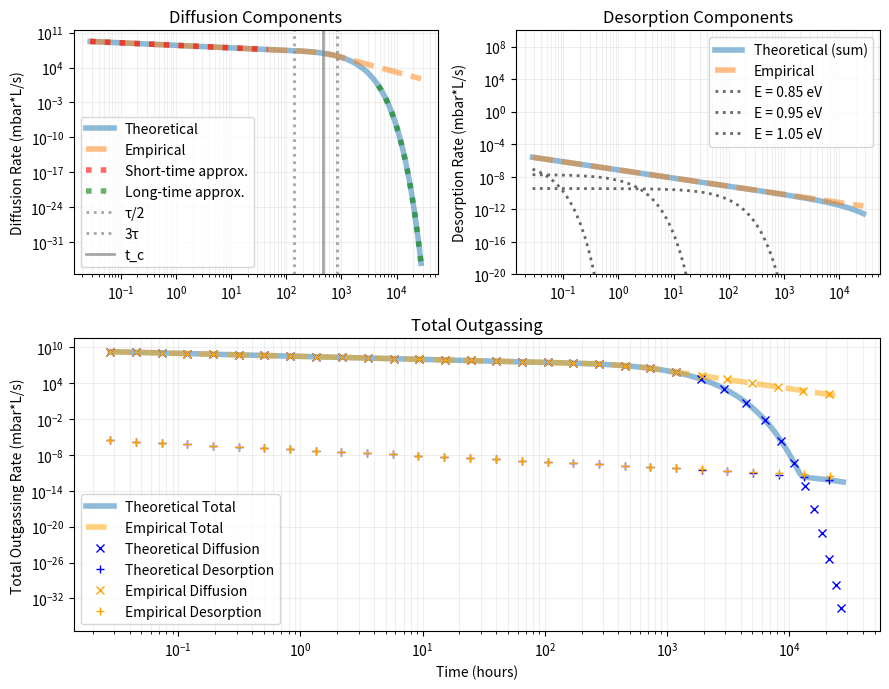

The matplotlib source for this figure:
"""Comparison of theoretical and empirical outgassing / desorption models."""

import numpy as np
import matplotlib.pyplot as plt
from scipy.constants import k, eV

# Physical constants
R = 8.314462618 * 10  # Gas constant in mbarL/mol/K
NA = 6.02214076e23  # Avogadro's number
TAU_0 = 1e-13  # Vibrational frequency in s

# Default model parameters
DEFAULT_PARAMS = {
    # Diffusion parameters
    "c_0": 1e15,  # Initial concentration
    "D": 1e-9,  # Diffusion coefficient
    "d": 0.1,  # Material thickness
    "area": 100,  # Surface area
    # Desorption parameters
    "T": 293.15,  # Temperature in Kelvin
    "n_energies": 100,  # Number of energy levels
    "E_min": 0.8,  # Minimum energy in eV
    "E_max": 1.2,  # Maximum energy in eV
    # Empirical model parameters
    "alpha": 1.0,  # Power law decay parameter
    "t_0": 3600,  # Reference time (1 hour in seconds)
}

# Numerical controls
DIFFUSION_TERMS = 200  # Number of Fourier terms kept in the diffusion series


def build_desorption_terms(model_params, energies_ev=None):
    """Pre-compute prefactors and decay constants for the desorption model."""
    temperature = model_params["T"]
    if energies_ev is None:
        energies_ev = np.linspace(
            model_params["E_min"], model_params["E_max"], model_params["n_energies"]
        )
    energies_ev = np.asarray(energies_ev, dtype=float)
    energies_joules = energies_ev * eV

    per_level_concentration = model_params["c_0"] / model_params["n_energies"]
    boltzmann = np.exp(-energies_joules / (k * temperature))
    prefactor = per_level_concentration * R * temperature / (NA * TAU_0) * boltzmann
    lifetimes = TAU_0 * np.exp(energies_joules / (k * temperature))
    return energies_ev, prefactor, lifetimes


def _evaluate_desorption_components(time_values, prefactor, lifetimes):
    """Return the per-energy contributions (without the surface-area factor)."""
    times = np.asarray(time_values, dtype=float)
    scalar_input = times.ndim == 0
    if scalar_input:
        times = times.reshape(1)

    decay = np.exp(-np.outer(1.0 / lifetimes, times))
    return prefactor[:, None] * decay, scalar_input


def theoretical_diffusion(time_values, model_params, n_terms=DIFFUSION_TERMS):
    """Calculate the diffusion term using a configurable number of Fourier modes."""
    surface_concentration = model_params["c_0"]
    diffusion_coeff = model_params["D"]
    thickness = model_params["d"]

    times = np.asarray(time_values, dtype=float)
    scalar_input = times.ndim == 0
    if scalar_input:
        times = times.reshape(1)

    mode_indices = np.arange(n_terms)
    eigenvalues = ((np.pi * (2 * mode_indices + 1) / thickness) ** 2) * diffusion_coeff
    decay = np.exp(-np.outer(eigenvalues, times))
    diffusion = (4 * surface_concentration * diffusion_coeff / thickness) * decay.sum(
        axis=0
    )

    if scalar_input:
        return float(diffusion[0])
    return diffusion


def theoretical_desorption(
    time_values, model_params, prefactor=None, lifetimes=None
):
    """First-order desorption rate with Arrhenius kinetics.

    Rate constant: k_d = τ₀⁻¹ exp(-E/kT) ⇒ coverage ∝ exp(-t / (τ₀ exp(E/kT)))
    """
    if prefactor is None or lifetimes is None:
        _, prefactor, lifetimes = build_desorption_terms(model_params)

    components, scalar_input = _evaluate_desorption_components(
        time_values, prefactor, lifetimes
    )
    total = model_params["area"] * components.sum(axis=0)

    if scalar_input:
        return float(total[0])
    return total


def empirical_diffusion(time_values, model_params):
    """Calculate diffusion term of the empirical three-regime model."""
    surface_concentration = model_params["c_0"]
    diffusion_coeff = model_params["D"]
    thickness = model_params["d"]
    diffusion_time_constant = thickness**2 / (np.pi**2 * diffusion_coeff)

    diffusion = np.zeros_like(time_values)
    transition_short = 0.5 * diffusion_time_constant
    transition_long = 3.0 * diffusion_time_constant

    mask_short = time_values <= transition_short
    mask_mid = (time_values > transition_short) & (time_values <= transition_long)
    mask_long = time_values > transition_long

    diffusion[mask_short] = surface_concentration * np.sqrt(
        diffusion_coeff / (np.pi * time_values[mask_short])
    )
    diffusion[mask_mid] = (
        4 * surface_concentration * diffusion_coeff / thickness
        * np.exp(-time_values[mask_mid] / diffusion_time_constant)
    )

    value_at_transition = (
        4 * surface_concentration * diffusion_coeff / thickness
        * np.exp(-transition_long / diffusion_time_constant)
    )
    scale_long = value_at_transition * (transition_long**3)
    diffusion[mask_long] = scale_long / time_values[mask_long] ** 3

    return diffusion


def empirical_desorption(time_values, model_params, prefactor=None, lifetimes=None):
    """Empirical 1/t^alpha model matched to the theoretical rate at t=t_0."""
    reference_time = model_params["t_0"]
    alpha = model_params["alpha"]

    reference = theoretical_desorption(reference_time, model_params, prefactor, lifetimes)

    times = np.asarray(time_values, dtype=float)
    scalar_input = times.ndim == 0
    if scalar_input:
        times = times.reshape(1)

    empirical = reference * (reference_time / times) ** alpha
    if scalar_input:
        return float(empirical[0])
    return empirical


def diffusion_asymptotic(time_values, model_params, regime="short"):
    """Calculate asymptotic diffusion behavior for short/long times."""
    surface_concentration = model_params["c_0"]
    diffusion_coeff = model_params["D"]
    thickness = model_params["d"]
    times = np.asarray(time_values, dtype=float)

    if regime == "short":
        return surface_concentration * np.sqrt(diffusion_coeff / (np.pi * times))
    return (
        4 * surface_concentration * diffusion_coeff / thickness
        * np.exp(-((np.pi / thickness) ** 2) * diffusion_coeff * times)
    )


def compute_model_components(time_grid, model_params=None):
    """Build the diffusion/desorption components for plotting."""
    if model_params is None:
        model_params = DEFAULT_PARAMS

    _, prefactor, lifetimes = build_desorption_terms(model_params)
    theo_diff = theoretical_diffusion(
        time_grid, model_params, n_terms=DIFFUSION_TERMS
    )
    theo_des = theoretical_desorption(
        time_grid, model_params, prefactor, lifetimes
    )
    emp_diff = empirical_diffusion(time_grid, model_params)
    emp_des = empirical_desorption(time_grid, model_params, prefactor, lifetimes)

    critical_time = model_params["d"] ** 2 / (6 * model_params["D"])
    diffusion_tau = model_params["d"] ** 2 / (np.pi**2 * model_params["D"])
    short_mask = time_grid <= 0.1 * critical_time
    long_mask = time_grid >= 10 * critical_time

    diffusion_short = np.zeros_like(time_grid)
    diffusion_long = np.zeros_like(time_grid)
    diffusion_short[short_mask] = diffusion_asymptotic(
        time_grid[short_mask], model_params, "short"
    )
    diffusion_long[long_mask] = diffusion_asymptotic(
        time_grid[long_mask], model_params, "long"
    )

    return {
        "prefactor": prefactor,
        "lifetimes": lifetimes,
        "theo_diff": theo_diff,
        "theo_des": theo_des,
        "emp_diff": emp_diff,
        "emp_des": emp_des,
        "critical_time": critical_time,
        "diffusion_tau": diffusion_tau,
        "short_mask": short_mask,
        "long_mask": long_mask,
        "diffusion_short": diffusion_short,
        "diffusion_long": diffusion_long,
    }


def plot_diffusion_panel(axes_handle, time_grid, components):
    """Draw the diffusion comparison subplot."""
    theo_diff = components["theo_diff"]
    emp_diff = components["emp_diff"]
    diffusion_short = components["diffusion_short"]
    diffusion_long = components["diffusion_long"]
    short_mask = components["short_mask"]
    long_mask = components["long_mask"]
    diffusion_tau = components["diffusion_tau"]
    critical_time = components["critical_time"]

    axes_handle.loglog(
        time_grid / 3600,
        theo_diff,
        label="Theoretical",
        linestyle="-",
        linewidth=4,
        alpha=0.5,
    )
    axes_handle.loglog(
        time_grid / 3600,
        emp_diff,
        label="Empirical",
        linestyle="--",
        linewidth=4,
        alpha=0.5,
    )
    axes_handle.loglog(
        time_grid[short_mask] / 3600,
        diffusion_short[short_mask],
        label="Short-time approx.",
        linestyle=":",
        color="red",
        linewidth=4,
        alpha=0.6,
    )
    axes_handle.loglog(
        time_grid[long_mask] / 3600,
        diffusion_long[long_mask],
        label="Long-time approx.",
        linestyle=":",
        color="green",
        linewidth=4,
        alpha=0.6,
    )
    axes_handle.grid(True, which="both", ls="-", alpha=0.2)
    axes_handle.set_ylabel("Diffusion Rate (mbar*L/s)")
    axes_handle.set_title("Diffusion Components")
    axes_handle.axvline(
        x=0.5 * diffusion_tau / 3600,
        color="gray",
        linestyle=":",
        alpha=0.7,
        label="τ/2",
        linewidth=2,
    )
    axes_handle.axvline(
        x=3.0 * diffusion_tau / 3600,
        color="gray",
        linestyle=":",
        alpha=0.7,
        label="3τ",
        linewidth=2,
    )
    axes_handle.axvline(
        x=critical_time / 3600,
        color="gray",
        linestyle="-",
        alpha=0.7,
        label="t_c",
        linewidth=2,
    )
    axes_handle.legend()


def plot_desorption_panel(axes_handle, time_grid, components, model_params=None):
    """Draw the desorption subplot along with sample energy channels."""
    if model_params is None:
        model_params = DEFAULT_PARAMS

    theo_des = components["theo_des"]
    emp_des = components["emp_des"]

    axes_handle.loglog(
        time_grid / 3600,
        theo_des,
        label="Theoretical (sum)",
        linestyle="-",
        linewidth=4,
        alpha=0.5,
    )
    axes_handle.loglog(
        time_grid / 3600,
        emp_des,
        label="Empirical",
        linestyle="--",
        linewidth=4,
        alpha=0.5,
    )

    energies_demo_ev = np.array([0.85, 0.95, 1.05])
    _, demo_prefactor, demo_lifetimes = build_desorption_terms(
        model_params, energies_ev=energies_demo_ev
    )
    demo_components, _ = _evaluate_desorption_components(
        time_grid, demo_prefactor, demo_lifetimes
    )
    for energy, component in zip(energies_demo_ev, demo_components):
        axes_handle.loglog(
            time_grid / 3600,
            model_params["area"] * component,
            ":",
            color="0.4",
            linewidth=2,
            label=f"E = {energy:.2f} eV",
        )

    axes_handle.set_ylim(1e-20, 1e10)
    axes_handle.grid(True, which="both", ls="-", alpha=0.2)
    axes_handle.set_ylabel("Desorption Rate (mbar*L/s)")
    axes_handle.set_title("Desorption Components")
    axes_handle.legend()


def plot_total_panel(axes_handle, time_grid, components):
    """Draw the total outgassing subplot with component markers."""
    theo_diff = components["theo_diff"]
    theo_des = components["theo_des"]
    emp_diff = components["emp_diff"]
    emp_des = components["emp_des"]

    axes_handle.loglog(
        time_grid / 3600,
        theo_diff + theo_des,
        label="Theoretical Total",
        linestyle="-",
        linewidth=4,
        alpha=0.5,
    )
    axes_handle.loglog(
        time_grid / 3600,
        emp_diff + emp_des,
        label="Empirical Total",
        linestyle="--",
        linewidth=4,
        color="orange",
        alpha=0.5,
    )
    axes_handle.loglog(
        time_grid / 3600,
        theo_diff,
        label="Theoretical Diffusion",
        linestyle="None",
        marker="x",
        markevery=0.03,
        linewidth=2,
        color="blue",
        alpha=1,
    )
    axes_handle.loglog(
        time_grid / 3600,
        theo_des,
        label="Theoretical Desorption",
        marker="+",
        markevery=0.03,
        linewidth=2,
        color="blue",
        alpha=1,
        linestyle="None",
    )
    axes_handle.loglog(
        time_grid / 3600,
        emp_diff,
        label="Empirical Diffusion",
        marker="x",
        markevery=0.03,
        linewidth=2,
        color="orange",
        alpha=1,
        linestyle="None",
    )
    axes_handle.loglog(
        time_grid / 3600,
        emp_des,
        label="Empirical Desorption",
        marker="+",
        markevery=0.03,
        linewidth=2,
        color="orange",
        alpha=1,
        linestyle="None",
    )

    axes_handle.grid(True, which="both", ls="-", alpha=0.2)
    axes_handle.set_xlabel("Time (hours)")
    axes_handle.set_ylabel("Total Outgassing Rate (mbar*L/s)")
    axes_handle.set_title("Total Outgassing")
    axes_handle.legend()


def main():
    """Entry point for plotting the model comparison."""
    time_grid = np.logspace(2, 8, 1000)
    components = compute_model_components(time_grid, DEFAULT_PARAMS)

    fig = plt.figure(figsize=(9, 7))
    grid_spec = plt.GridSpec(2, 2, height_ratios=[1, 1.2])

    plot_diffusion_panel(fig.add_subplot(grid_spec[0, 0]), time_grid, components)
    plot_desorption_panel(
        fig.add_subplot(grid_spec[0, 1]), time_grid, components, DEFAULT_PARAMS
    )
    plot_total_panel(fig.add_subplot(grid_spec[1, :]), time_grid, components)

    plt.tight_layout()
    plt.show()


if __name__ == "__main__":
    main()
